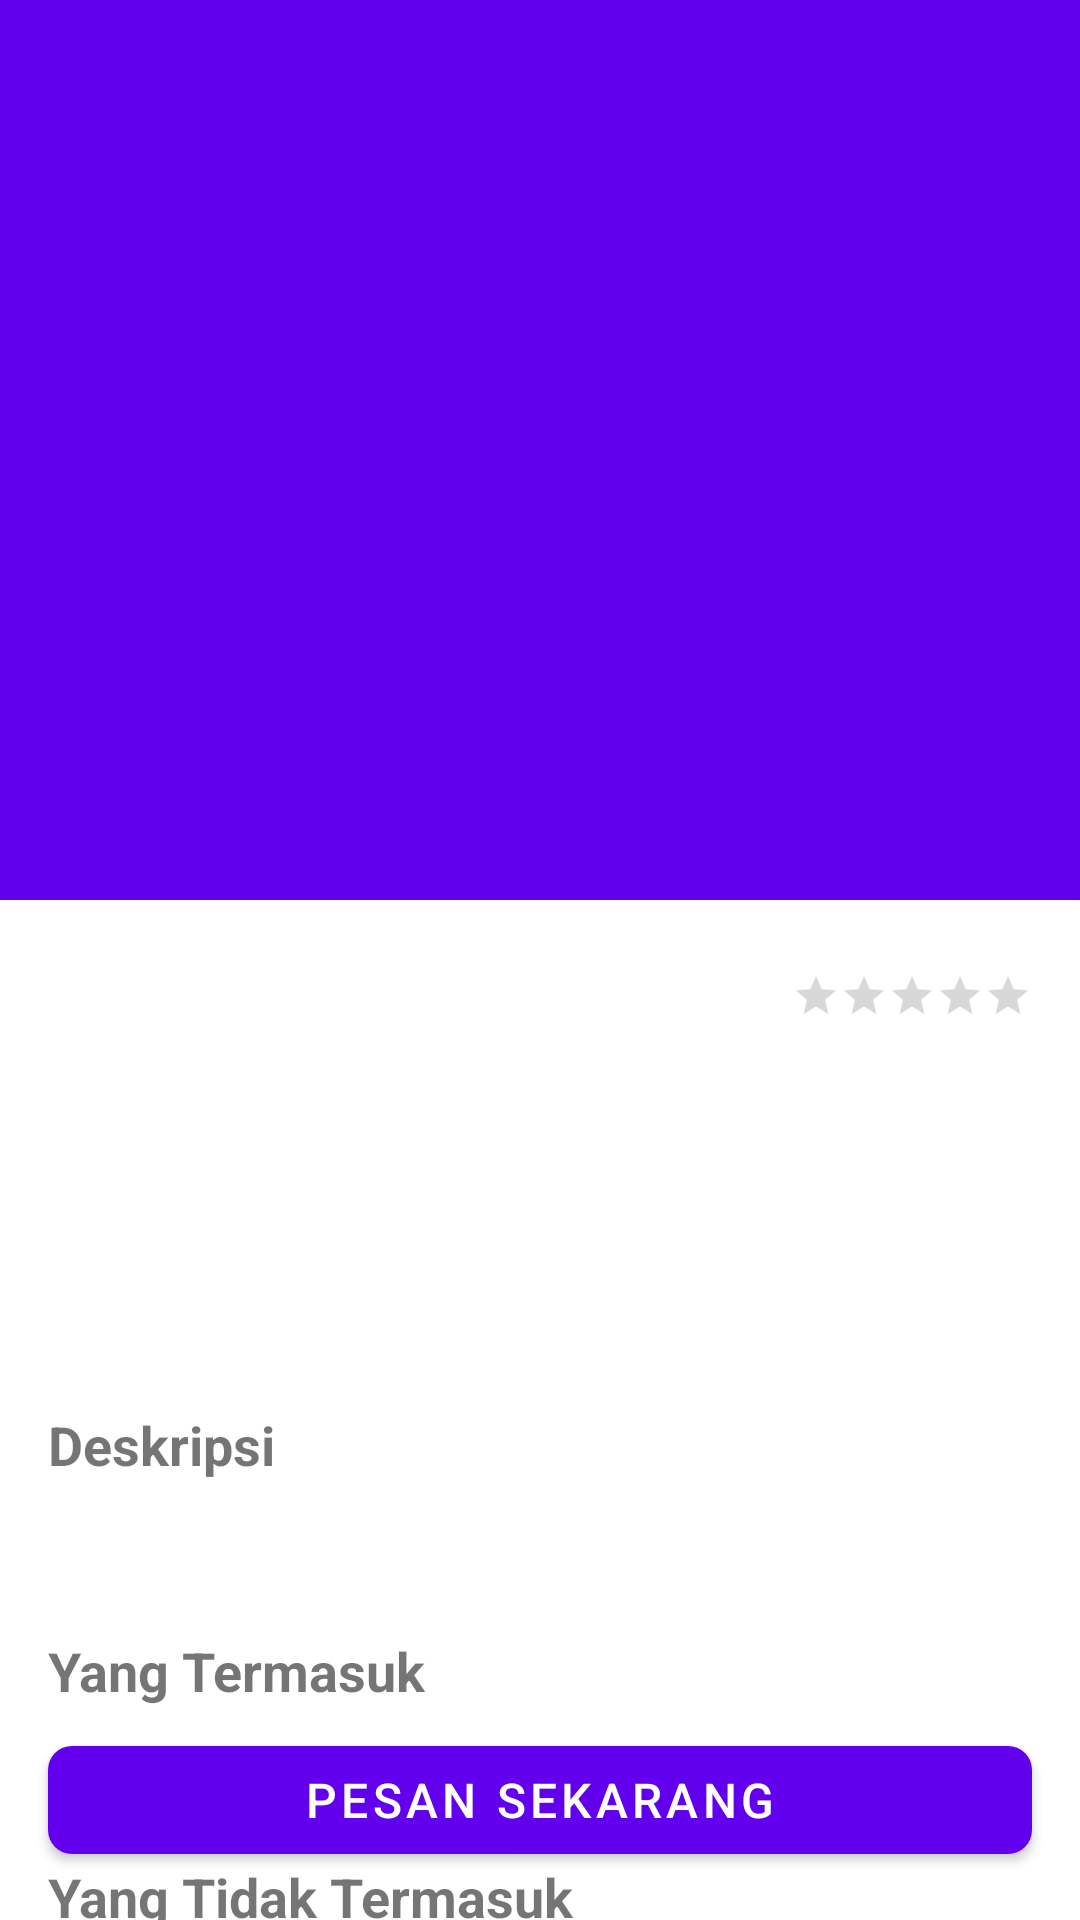

The Android layout XML behind this screen, and the referenced resources:
<!-- AndroidManifest.xml: application theme Theme.TourGuideApp -->
<!-- res/layout/fragment_tour_detail.xml -->
<?xml version="1.0" encoding="utf-8"?>
<androidx.coordinatorlayout.widget.CoordinatorLayout xmlns:android="http://schemas.android.com/apk/res/android"
    xmlns:app="http://schemas.android.com/apk/res-auto"
    xmlns:tools="http://schemas.android.com/tools"
    android:layout_width="match_parent"
    android:layout_height="match_parent">

    <com.google.android.material.appbar.AppBarLayout
        android:id="@+id/appBarLayout"
        android:layout_width="match_parent"
        android:layout_height="300dp"
        android:theme="@style/ThemeOverlay.MaterialComponents.Dark.ActionBar">

        <com.google.android.material.appbar.CollapsingToolbarLayout
            android:id="@+id/collapsingToolbar"
            android:layout_width="match_parent"
            android:layout_height="match_parent"
            app:contentScrim="?attr/colorPrimary"
            app:layout_scrollFlags="scroll|exitUntilCollapsed">

            <ImageView
                android:id="@+id/tourImage"
                android:layout_width="match_parent"
                android:layout_height="match_parent"
                android:scaleType="centerCrop"
                app:layout_collapseMode="parallax"
                tools:src="@tools:sample/backgrounds/scenic" />

            <androidx.appcompat.widget.Toolbar
                android:id="@+id/toolbar"
                android:layout_width="match_parent"
                android:layout_height="?attr/actionBarSize"
                app:layout_collapseMode="pin" />

        </com.google.android.material.appbar.CollapsingToolbarLayout>
    </com.google.android.material.appbar.AppBarLayout>

    <androidx.core.widget.NestedScrollView
        android:layout_width="match_parent"
        android:layout_height="match_parent"
        app:layout_behavior="@string/appbar_scrolling_view_behavior">

        <LinearLayout
            android:layout_width="match_parent"
            android:layout_height="wrap_content"
            android:orientation="vertical"
            android:padding="16dp">

            
            <LinearLayout
                android:layout_width="match_parent"
                android:layout_height="wrap_content"
                android:orientation="horizontal"
                android:gravity="center_vertical">

                <TextView
                    android:id="@+id/tourName"
                    android:layout_width="0dp"
                    android:layout_height="wrap_content"
                    android:layout_weight="1"
                    android:textSize="24sp"
                    android:textStyle="bold"
                    tools:text="Paket Tour Bromo 2D1N" />

                <RatingBar
                    android:id="@+id/tourRating"
                    style="?android:attr/ratingBarStyleSmall"
                    android:layout_width="wrap_content"
                    android:layout_height="wrap_content"
                    android:isIndicator="true"
                    android:numStars="5"
                    tools:rating="4.5" />
            </LinearLayout>

            
            <TextView
                android:id="@+id/tourLocation"
                android:layout_width="match_parent"
                android:layout_height="wrap_content"
                android:layout_marginTop="8dp"
                android:drawablePadding="8dp"
                app:drawableStartCompat="@drawable/ic_location"
                tools:text="Malang, Jawa Timur" />

            
            <TextView
                android:id="@+id/tourDuration"
                android:layout_width="match_parent"
                android:layout_height="wrap_content"
                android:layout_marginTop="8dp"
                android:drawablePadding="8dp"
                app:drawableStartCompat="@drawable/ic_time"
                tools:text="2 Hari 1 Malam" />

            
            <TextView
                android:id="@+id/tourPrice"
                android:layout_width="match_parent"
                android:layout_height="wrap_content"
                android:layout_marginTop="16dp"
                android:textColor="?attr/colorPrimary"
                android:textSize="20sp"
                android:textStyle="bold"
                tools:text="Rp 1.500.000 / orang" />

            
            <TextView
                android:layout_width="match_parent"
                android:layout_height="wrap_content"
                android:layout_marginTop="24dp"
                android:text="Deskripsi"
                android:textSize="18sp"
                android:textStyle="bold" />

            <TextView
                android:id="@+id/tourDescription"
                android:layout_width="match_parent"
                android:layout_height="wrap_content"
                android:layout_marginTop="8dp"
                tools:text="Nikmati pengalaman tak terlupakan mengunjungi Gunung Bromo..." />

            
            <TextView
                android:layout_width="match_parent"
                android:layout_height="wrap_content"
                android:layout_marginTop="24dp"
                android:text="@string/included"
                android:textSize="18sp"
                android:textStyle="bold" />

            <TextView
                android:id="@+id/includedItems"
                android:layout_width="match_parent"
                android:layout_height="wrap_content"
                android:layout_marginTop="8dp" />

            
            <TextView
                android:layout_width="match_parent"
                android:layout_height="wrap_content"
                android:layout_marginTop="24dp"
                android:text="@string/excluded"
                android:textSize="18sp"
                android:textStyle="bold" />

            <TextView
                android:id="@+id/excludedItems"
                android:layout_width="match_parent"
                android:layout_height="wrap_content"
                android:layout_marginTop="8dp" />

            
            <TextView
                android:layout_width="match_parent"
                android:layout_height="wrap_content"
                android:layout_marginTop="24dp"
                android:text="@string/itinerary"
                android:textSize="18sp"
                android:textStyle="bold" />

            <TextView
                android:id="@+id/itinerary"
                android:layout_width="match_parent"
                android:layout_height="wrap_content"
                android:layout_marginTop="8dp" />

            
            <Space
                android:layout_width="match_parent"
                android:layout_height="80dp" />

        </LinearLayout>

    </androidx.core.widget.NestedScrollView>

    
    <com.google.android.material.button.MaterialButton
        android:id="@+id/bookingButton"
        android:layout_width="match_parent"
        android:layout_height="wrap_content"
        android:layout_gravity="bottom"
        android:layout_margin="16dp"
        android:text="@string/book_now"
        android:textSize="16sp"
        app:cornerRadius="8dp" />

</androidx.coordinatorlayout.widget.CoordinatorLayout>
<!-- resources referenced by this layout -->
<resources>
  <string name="book_now">Pesan Sekarang</string>
  <string name="excluded">Yang Tidak Termasuk</string>
  <string name="included">Yang Termasuk</string>
  <string name="itinerary">Itinerary</string>
  <style name="Theme.TourGuideApp" parent="Theme.MaterialComponents.DayNight.NoActionBar">
          
          <item name="colorPrimary">@color/purple_500</item>
          <item name="colorPrimaryVariant">@color/purple_700</item>
          <item name="colorOnPrimary">@color/white</item>
          
          <item name="colorSecondary">@color/teal_200</item>
          <item name="colorSecondaryVariant">@color/teal_700</item>
          <item name="colorOnSecondary">@color/black</item>
          
          <item name="android:statusBarColor">?attr/colorPrimaryVariant</item>
      </style>
  <color name="purple_500">#FF6200EE</color>
  <color name="purple_700">#FF3700B3</color>
  <color name="white">#FFFFFFFF</color>
  <color name="teal_200">#FF03DAC5</color>
  <color name="teal_700">#FF018786</color>
  <color name="black">#FF000000</color>
</resources>
